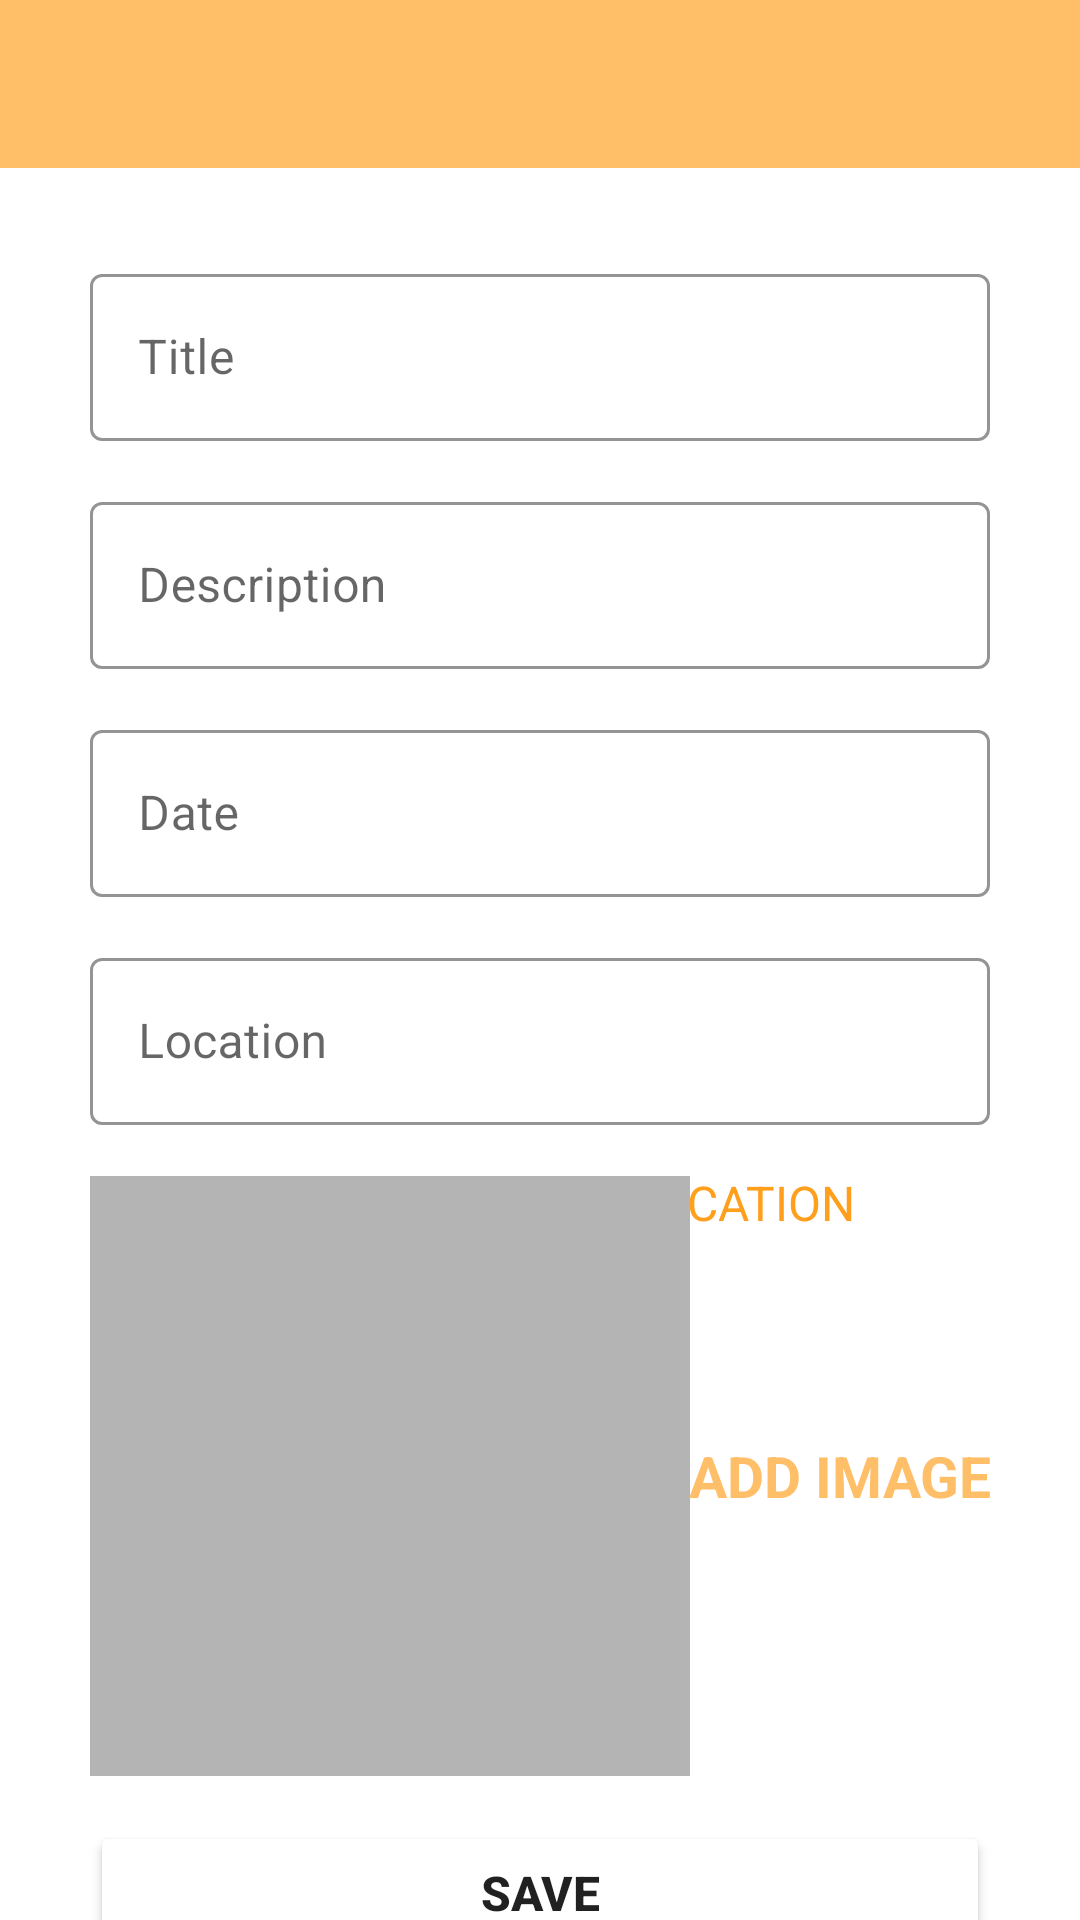

Produce the Android XML layout that renders to this screen, including the resource entries it uses.
<!-- AndroidManifest.xml: activity theme CustomNoActionBarTheme -->
<!-- res/layout/activity_add_happy_place.xml -->
<?xml version="1.0" encoding="utf-8"?>
<androidx.constraintlayout.widget.ConstraintLayout xmlns:android="http://schemas.android.com/apk/res/android"
    xmlns:app="http://schemas.android.com/apk/res-auto"
    xmlns:tools="http://schemas.android.com/tools"
    android:layout_width="match_parent"
    android:layout_height="match_parent"
    android:theme="@style/CustomNoActionBarTheme"
    tools:context=".activities.AddHappyPlaceActivity"
    >

    <androidx.appcompat.widget.Toolbar
        android:id="@+id/toolbar_add_place"
        android:background="@color/colorPrimary"
        android:layout_width="match_parent"
        android:layout_height="?android:actionBarSize"
        android:theme="@style/CustomToolbarStyle"
        app:titleTextColor="@color/white"
        app:layout_constraintStart_toStartOf="parent"
        app:layout_constraintEnd_toEndOf="parent"
        app:layout_constraintTop_toTopOf="parent"/>

    <com.google.android.material.textfield.TextInputLayout
        android:id="@+id/et_title_layout"
        android:layout_width="match_parent"
        android:layout_height="wrap_content"
        android:layout_marginHorizontal="30dp"
        android:layout_marginVertical="30dp"
        style="@style/Widget.MaterialComponents.TextInputLayout.OutlinedBox"
        app:layout_constraintTop_toBottomOf="@id/toolbar_add_place"
        app:boxStrokeColor="@color/colorLightBackground"
        app:hintTextColor="@color/colorLightBackground"
        app:helperTextTextColor="@color/colorLightBackground"

        >

        <androidx.appcompat.widget.AppCompatEditText
            android:id="@+id/et_title"
            android:layout_width="match_parent"
            android:layout_height="wrap_content"
            android:hint="@string/title"
            android:inputType="textCapWords"
            android:outlineProvider="none"
            android:textColor="@color/secondary_text_color"
            android:textColorHint="#7A8089"
            android:textIsSelectable="false" />
    </com.google.android.material.textfield.TextInputLayout>

    <com.google.android.material.textfield.TextInputLayout
        android:id="@+id/et_description_layout"
        android:layout_width="match_parent"
        android:layout_height="wrap_content"
        android:layout_marginHorizontal="30dp"
        android:layout_marginVertical="15dp"
        style="@style/Widget.MaterialComponents.TextInputLayout.OutlinedBox"
        app:layout_constraintTop_toBottomOf="@id/et_title_layout"
        app:boxStrokeColor="@color/colorLightBackground"
        app:hintTextColor="@color/colorLightBackground"
        app:helperTextTextColor="@color/colorLightBackground"
        >

        <androidx.appcompat.widget.AppCompatEditText
            android:id="@+id/et_description"
            android:layout_width="match_parent"
            android:layout_height="wrap_content"
            android:hint="@string/description"
            android:inputType="text"
            android:outlineProvider="none"
            android:textColor="@color/secondary_text_color"
            android:textColorHint="#7A8089"
            android:textIsSelectable="false" />
    </com.google.android.material.textfield.TextInputLayout>

    <com.google.android.material.textfield.TextInputLayout
        android:id="@+id/et_date_layout"
        android:layout_width="match_parent"
        android:layout_height="wrap_content"
        android:layout_marginHorizontal="30dp"
        android:layout_marginVertical="15dp"
        style="@style/Widget.MaterialComponents.TextInputLayout.OutlinedBox"
        app:layout_constraintTop_toBottomOf="@id/et_description_layout"
        app:boxStrokeColor="@color/colorLightBackground"
        app:hintTextColor="@color/colorLightBackground"
        >

        <androidx.appcompat.widget.AppCompatEditText
            android:id="@+id/et_date"
            android:layout_width="match_parent"
            android:layout_height="wrap_content"
            android:hint="@string/date"
            android:focusable="false"
            android:focusableInTouchMode="false"
            android:inputType="date"
            android:outlineProvider="none"
            android:textColor="@color/secondary_text_color"
            android:textColorHint="#7A8089"
            android:textIsSelectable="false" />
    </com.google.android.material.textfield.TextInputLayout>

    <com.google.android.material.textfield.TextInputLayout
        android:id="@+id/et_location_layout"
        android:layout_width="match_parent"
        android:layout_height="wrap_content"
        android:layout_marginHorizontal="30dp"
        android:layout_marginVertical="15dp"
        style="@style/Widget.MaterialComponents.TextInputLayout.OutlinedBox"
        app:layout_constraintTop_toBottomOf="@id/et_date_layout"
        app:boxStrokeColor="@color/colorLightBackground"
        app:hintTextColor="@color/colorLightBackground"
        app:helperTextTextColor="@color/colorLightBackground"
        >

        <androidx.appcompat.widget.AppCompatEditText
            android:id="@+id/et_location"
            android:layout_width="match_parent"
            android:layout_height="wrap_content"
            android:focusable="false"
            android:focusableInTouchMode="false"
            android:hint="@string/location"
            android:inputType="text"
            android:outlineProvider="none"
            android:textColor="@color/secondary_text_color"
            android:textColorHint="#7A8089"
            android:textIsSelectable="false"
            />

        <TextView
            android:id="@+id/tv_select_current_location"
            android:layout_width="match_parent"
            android:layout_height="wrap_content"
            android:layout_marginTop="@dimen/add_place_select_current_location_marginTop"
            android:background="@drawable/shape_image_view_border"
            android:foreground="?attr/selectableItemBackground"
            android:gravity="center"
            android:padding="@dimen/add_place_select_current_location_padding"
            android:text="@string/add_place_select_current_location_text"
            android:textColor="@color/colorPrimaryDark"
            android:textSize="@dimen/add_place_select_current_location_textsize"
            app:layout_constraintEnd_toEndOf="parent"
            app:layout_constraintStart_toStartOf="parent"
            app:layout_constraintTop_toBottomOf="@+id/et_location_layout" />

    </com.google.android.material.textfield.TextInputLayout>

    <ImageView
        android:id="@+id/iv_imageSrc"
        android:layout_width="200dp"
        android:layout_height="200dp"
        app:layout_constraintTop_toBottomOf="@id/et_location_layout"
        app:layout_constraintBottom_toTopOf="@id/btn_save"
        app:layout_constraintStart_toStartOf="parent"
        android:layout_marginHorizontal="30dp"
        android:layout_marginVertical="15dp"
        android:src="@drawable/add_screen_image_placeholder"
        android:background="@drawable/rectangular_border"
        android:padding="3dp"
        android:contentDescription="@string/image_content_description" />

    <TextView
        android:id="@+id/tv_addimage"
        android:layout_width="wrap_content"
        android:layout_height="wrap_content"
        android:layout_marginHorizontal="30dp"
        android:text="@string/add_image"
        android:textColor="@color/colorPrimary"
        android:padding="12sp"
        android:textSize="19sp"
        android:textStyle="bold"
        app:layout_constraintStart_toEndOf="@id/iv_imageSrc"
        android:foreground="?attr/selectableItemBackground"
        app:layout_constraintEnd_toEndOf="@id/et_location_layout"
        app:layout_constraintTop_toTopOf="@id/iv_imageSrc"
        app:layout_constraintBottom_toBottomOf="@id/iv_imageSrc"
        tools:ignore="UnusedAttribute" />

    <Button
        android:id="@+id/btn_save"
        android:layout_width="match_parent"
        android:layout_height="wrap_content"
        android:layout_marginHorizontal="30dp"
        android:layout_marginBottom="30dp"
        android:backgroundTint="@color/colorPrimary"
        android:backgroundTintMode="@color/colorPrimary"
        android:text="@string/save"
        android:padding="12sp"
        android:textSize="16sp"
        android:textStyle="bold"
        app:layout_constraintBottom_toBottomOf="parent"
        app:layout_constraintTop_toBottomOf="@id/iv_imageSrc"/>



</androidx.constraintlayout.widget.ConstraintLayout>
<!-- resources referenced by this layout -->
<resources>
  <color name="colorLightBackground">#E9E9E9</color>
  <color name="colorPrimary">#FFBF69</color>
  <color name="colorPrimaryDark">#FF9F1C</color>
  <color name="secondary_text_color">#9aa2af</color>
  <color name="white">#FFFFFFFF</color>
  <dimen name="add_place_select_current_location_marginTop">5dp</dimen>
  <dimen name="add_place_select_current_location_padding">10dp</dimen>
  <dimen name="add_place_select_current_location_textsize">16sp</dimen>
  <!-- drawable rectangular_border (drawable) -->
  <?xml version="1.0" encoding="UTF-8"?>
  <shape xmlns:android="http://schemas.android.com/apk/res/android">
      <solid android:color="@color/GRAY" />
      <stroke android:width="1dp" android:color="@color/GRAY" />
      <padding android:left="1dp" android:top="1dp" android:right="1dp"
          android:bottom="1dp" />
  </shape>
  <string name="add_image">ADD IMAGE</string>
  <string name="add_place_select_current_location_text">SELECT CURRENT LOCATION</string>
  <string name="date">Date</string>
  <string name="description">Description</string>
  <string name="image_content_description">Image content description</string>
  <string name="location">Location</string>
  <string name="save">SAVE</string>
  <string name="title">Title</string>
  <style name="CustomNoActionBarTheme" parent="@style/Theme.MaterialComponents.Light.NoActionBar">
          <item name="android:statusBarColor">@color/colorPrimaryDark</item>
          <item name="colorPrimary">@color/colorPrimaryDark</item>
          <item name="colorPrimaryVariant">@color/colorPrimary</item>
          <item name="colorOnPrimary">@color/white</item>
          
          <item name="colorSecondary">@color/colorPrimaryDark</item>
          <item name="colorSecondaryVariant">@color/colorPrimaryDark</item>
          <item name="colorOnSecondary">@color/white</item>
      </style>
  <style name="CustomToolbarStyle">
          <item name="android:textColorPrimary">#FFFFFF</item>
          <item name="android:colorControlNormal">#FFFFFF</item>
      </style>
  <color name="GRAY">#B4B4B4</color>
</resources>
